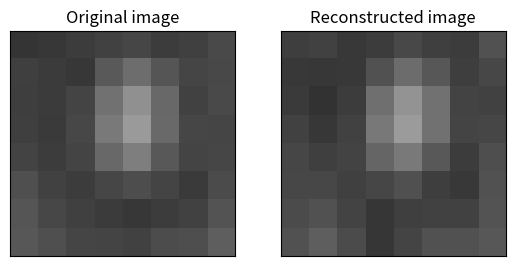

This chart was generated by the following Python code:
import math

import matplotlib.pyplot as plt


def alpha(u):
    if u == 0:
        return 1.0 / math.sqrt(2.0)
    else:
        return 1.0


# Input: 8x8 matrix of integers
matrix = [[52, 55, 61, 66, 70, 61, 64, 73],
          [63, 59, 55, 90, 109, 85, 69, 72],
          [62, 59, 68, 113, 144, 104, 66, 73],
          [63, 58, 71, 122, 154, 106, 70, 69],
          [67, 61, 68, 104, 126, 88, 68, 70],
          [79, 65, 60, 70, 77, 68, 58, 75],
          [85, 71, 64, 59, 55, 61, 65, 83],
          [87, 79, 69, 68, 65, 76, 78, 94]]

# Print input matrix
print("Input:")
for row in matrix:
    for value in row:
        print("%3d" % value, end=" ")
    print()
print()

# Shift the values by 128
for i in range(8):
    for j in range(8):
        matrix[i][j] -= 128

# Print shifted matrix
print("Shifted:")
for row in matrix:
    for value in row:
        print("%3d" % value, end=" ")
    print()
print()

# Perform the DCT
dct = [[0.0 for i in range(8)] for j in range(8)]
for u in range(8):
    for v in range(8):
        sum = 0.0
        for x in range(8):
            for y in range(8):
                sum += matrix[x][y] * \
                       math.cos((2.0 * x + 1.0) * u * math.pi / 16.0) * \
                       math.cos((2.0 * y + 1.0) * v * math.pi / 16.0)
        sum *= 0.25 * alpha(u) * alpha(v)
        dct[u][v] = sum

# Print DCT coefficients
print("DCT coefficients:")
for row in dct:
    for value in row:
        print("%7.2f" % value, end=" ")
    print()
print()

# Quantize the DCT coefficients
quant = [[16, 11, 10, 16, 24, 40, 51, 61],
         [12, 12, 14, 19, 26, 58, 60, 55],
         [14, 13, 16, 24, 40, 57, 69, 56],
         [14, 17, 22, 29, 51, 87, 80, 62],
         [18, 22, 37, 56, 68, 109, 103, 77],
         [24, 35, 55, 64, 81, 104, 113, 92],
         [49, 64, 78, 87, 103, 121, 120, 101],
         [72, 92, 95, 98, 112, 100, 103, 99]]
for u in range(8):
    for v in range(8):
        dct[u][v] = round(dct[u][v] / quant[u][v])

# Print quantized DCT coefficients
print("Quantized DCT coefficients:")
for row in dct:
    for value in row:
        print("%3d" % value, end=" ")
    print()
print()

# Multiply the quantized DCT coefficients by the quantization matrix
for u in range(8):
    for v in range(8):
        dct[u][v] *= quant[u][v]

# Print the quantized DCT coefficients multiplied by the quantization matrix
print("Quantized DCT coefficients multiplied by the quantization matrix:")
for row in dct:
    for value in row:
        print("%4d" % value, end=" ")
    print()
print()

# Perform the inverse DCT
idct = [[0.0 for i in range(8)] for j in range(8)]
for x in range(8):
    for y in range(8):
        sum = 0.0
        for u in range(8):
            for v in range(8):
                sum += alpha(u) * alpha(v) * dct[u][v] * \
                       math.cos((2.0 * x + 1.0) * u * math.pi / 16.0) * \
                       math.cos((2.0 * y + 1.0) * v * math.pi / 16.0)
        sum *= 0.25
        idct[x][y] = round(sum)

# Print the inverse DCT
print("Inverse DCT:")
for row in idct:
    for value in row:
        print("%3d" % value, end=" ")
    print()
print()

# Shift the values back by 128
for i in range(8):
    for j in range(8):
        idct[i][j] += 128

# Print the shifted inverse DCT
print("Shifted inverse DCT:")
for row in idct:
    for value in row:
        print("%3d" % value, end=" ")
    print()
print()

# Shift the values back by 128
for i in range(8):
    for j in range(8):
        matrix[i][j] += 128

# Compare the input matrix with the inverse DCT
print("Errors:")
for i in range(8):
    for j in range(8):
        print("%3d" % (matrix[i][j] - idct[i][j]), end=" ")
    print()
print()

# Find average absolute error
sum = 0.0
for i in range(8):
    for j in range(8):
        sum += abs(matrix[i][j] - idct[i][j])
print("Average absolute error: %f" % (sum / 64.0))

# Display the original image and the reconstructed image
fig, (ax1, ax2) = plt.subplots(1, 2)
ax1.imshow(matrix, cmap='gray', vmin=0, vmax=255)
ax1.set_xticks([])
ax1.set_yticks([])
ax1.set_title('Original image')
ax2.imshow(idct, cmap='gray', vmin=0, vmax=255)
ax2.set_xticks([])
ax2.set_yticks([])
ax2.set_title('Reconstructed image')
plt.show()
